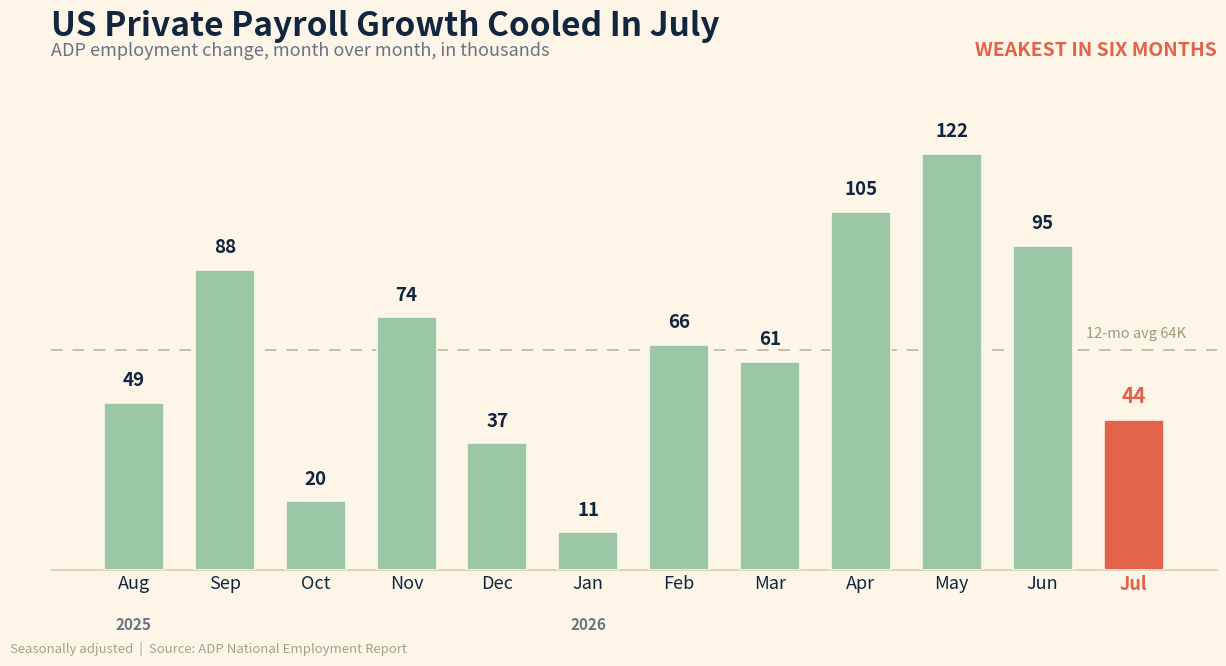

The matplotlib source for this figure:
#!/usr/bin/env python3
"""
make-adp-chart.py  [out.png]

REALTY EXPERTS recreation of the ADP private-payroll graphic Harv supplied for the
08/06/26 daily email. OUR OWN branded chart: warm cream ground, Economy green, and
July carried in coral because the cooldown IS the story.

Story tie-in (Market Briefs "July Hiring Stalls", 08/06/26): ADP said private
employers added just 44,000 jobs in July against expectations near 70-75K. That is
a macro labor story, so it lands in the Economy section.

Data: ADP National Employment Report, total nonfarm private employment, seasonally
adjusted, CURRENT vintage (FRED series ADPMNUSNERSA), differenced month over month.
Pulled from the series rather than transcribed from the graphic. The series diffs
reproduce ADP's own published prints exactly: July +44K and the revised June +95K
(ADP revised June down from 98K in the July release), and May +122K.

CORRECTIONS vs the supplied graphic (every month re-pulled and diffed):
    supplied:  Aug 48  Sep 86  Oct 21  Nov 74  Dec 38  Jan 12
               Feb 66  Mar 61  Apr 104 May 120 Jun 94  Jul 45
    actual:    Aug 49  Sep 88  Oct 20  Nov 74  Dec 37  Jan 11
               Feb 66  Mar 61  Apr 105 May 122 Jun 95  Jul 44
Ten of the twelve bars were off by 1 to 2 thousand, including the headline: the
graphic labeled July 45 where ADP published 44, and June 94 where ADP's revision
puts it at 95. Nov, Feb and Mar were the only exact matches. Nothing is inferred
here and no bar was dropped; all twelve reconcile to the published series.

No authorship label on the chart (per Harv, 06/29): the footer carries only the
data source. matplotlib only; build with python3.13 on Mac.
"""
import sys
import matplotlib
matplotlib.use("Agg")
import matplotlib.pyplot as plt

OUT = sys.argv[1] if len(sys.argv) > 1 else "adp-payrolls-080626.png"

# (label, year, change in thousands) - ADP NER, SA, month over month
DATA = [
    ("Aug", "2025",  49),
    ("Sep", "2025",  88),
    ("Oct", "2025",  20),
    ("Nov", "2025",  74),
    ("Dec", "2025",  37),
    ("Jan", "2026",  11),
    ("Feb", "2026",  66),
    ("Mar", "2026",  61),
    ("Apr", "2026", 105),
    ("May", "2026", 122),
    ("Jun", "2026",  95),
    ("Jul", "2026",  44),
]
HILITE = len(DATA) - 1          # July 2026, the cooldown

GREEN     = "#9cc7a6"   # muted Economy green
GREEN_DK  = "#16a34a"   # Economy brand green
CORAL     = "#e2634a"   # the July bar
INK       = "#12263f"
MUTED     = "#6b7280"
GROUND    = "#fdf6e8"   # warm cream (house style)
GRID      = "#e7ddc9"

labels = [d[0] for d in DATA]
years  = [d[1] for d in DATA]
vals   = [d[2] for d in DATA]
x = list(range(len(DATA)))
avg = sum(vals) / len(vals)

fig, ax = plt.subplots(figsize=(12.4, 6.9))
fig.patch.set_facecolor(GROUND)
ax.set_facecolor(GROUND)

colors = [CORAL if i == HILITE else GREEN for i in x]
ax.bar(x, vals, width=0.66, color=colors, zorder=3, edgecolor=GROUND,
       linewidth=1.2)

span = max(vals)

# 12-month average reference, drawn UNDER the value labels
ax.axhline(avg, color="#c9bfa8", linewidth=1.4, linestyle=(0, (6, 5)), zorder=2)
ax.text(len(DATA) - 0.42, avg + span * 0.022, f"12-mo avg {avg:.0f}K",
        fontsize=10.5, color="#a2977f", ha="right", va="bottom", zorder=4)

for xi, v in zip(x, vals):
    strong = xi == HILITE
    ax.text(xi, v + span * 0.030, f"{v}",
            fontsize=15 if strong else 13.5,
            fontweight="bold",
            color=CORAL if strong else INK,
            ha="center", va="bottom", zorder=5)

ax.set_xticks(x)
ax.set_xticklabels(labels, fontsize=13, color=INK)
for tick, i in zip(ax.get_xticklabels(), x):
    if i == HILITE:
        tick.set_fontweight("bold")
        tick.set_color(CORAL)

# year markers under the month row, only where the year turns over
for xi, (lb, yr) in enumerate(zip(labels, years)):
    if xi == 0 or years[xi - 1] != yr:
        ax.text(xi, -span * 0.115, yr, fontsize=11, color=MUTED,
                ha="center", va="top", fontweight="bold")

ax.set_ylim(0, span * 1.17)
ax.set_yticks([])
ax.grid(axis="y", color=GRID, linewidth=1.0, linestyle=(0, (5, 5)), zorder=1)
ax.tick_params(length=0)
for sp in ("top", "right", "left"):
    ax.spines[sp].set_visible(False)
ax.spines["bottom"].set_color("#d9cdb4")
ax.spines["bottom"].set_linewidth(1.2)

ax.set_title("US Private Payroll Growth Cooled In July", fontsize=24,
             fontweight="bold", color=INK, loc="left", pad=34)
ax.text(0.0, 1.055, "ADP employment change, month over month, in thousands",
        transform=ax.transAxes, fontsize=13, color=MUTED, ha="left")
ax.text(1.0, 1.055, "WEAKEST IN SIX MONTHS",
        transform=ax.transAxes, fontsize=14, fontweight="bold",
        color=CORAL, ha="right")

fig.text(0.012, 0.014,
         "Seasonally adjusted  |  Source: ADP National Employment Report",
         fontsize=9.5, color="#a99f88", ha="left")

fig.subplots_adjust(left=0.045, right=0.985, top=0.840, bottom=0.135)
fig.savefig(OUT, dpi=150, facecolor=GROUND)
plt.close(fig)

lowest6 = min(vals[-6:])
print("wrote", OUT, f"| {len(DATA)} months | Jul {vals[-1]}K "
      f"| 12-mo avg {avg:.1f}K | peak {max(vals)}K ({labels[vals.index(max(vals))]}) "
      f"| Jul is min of last 6 ({lowest6}K)")
